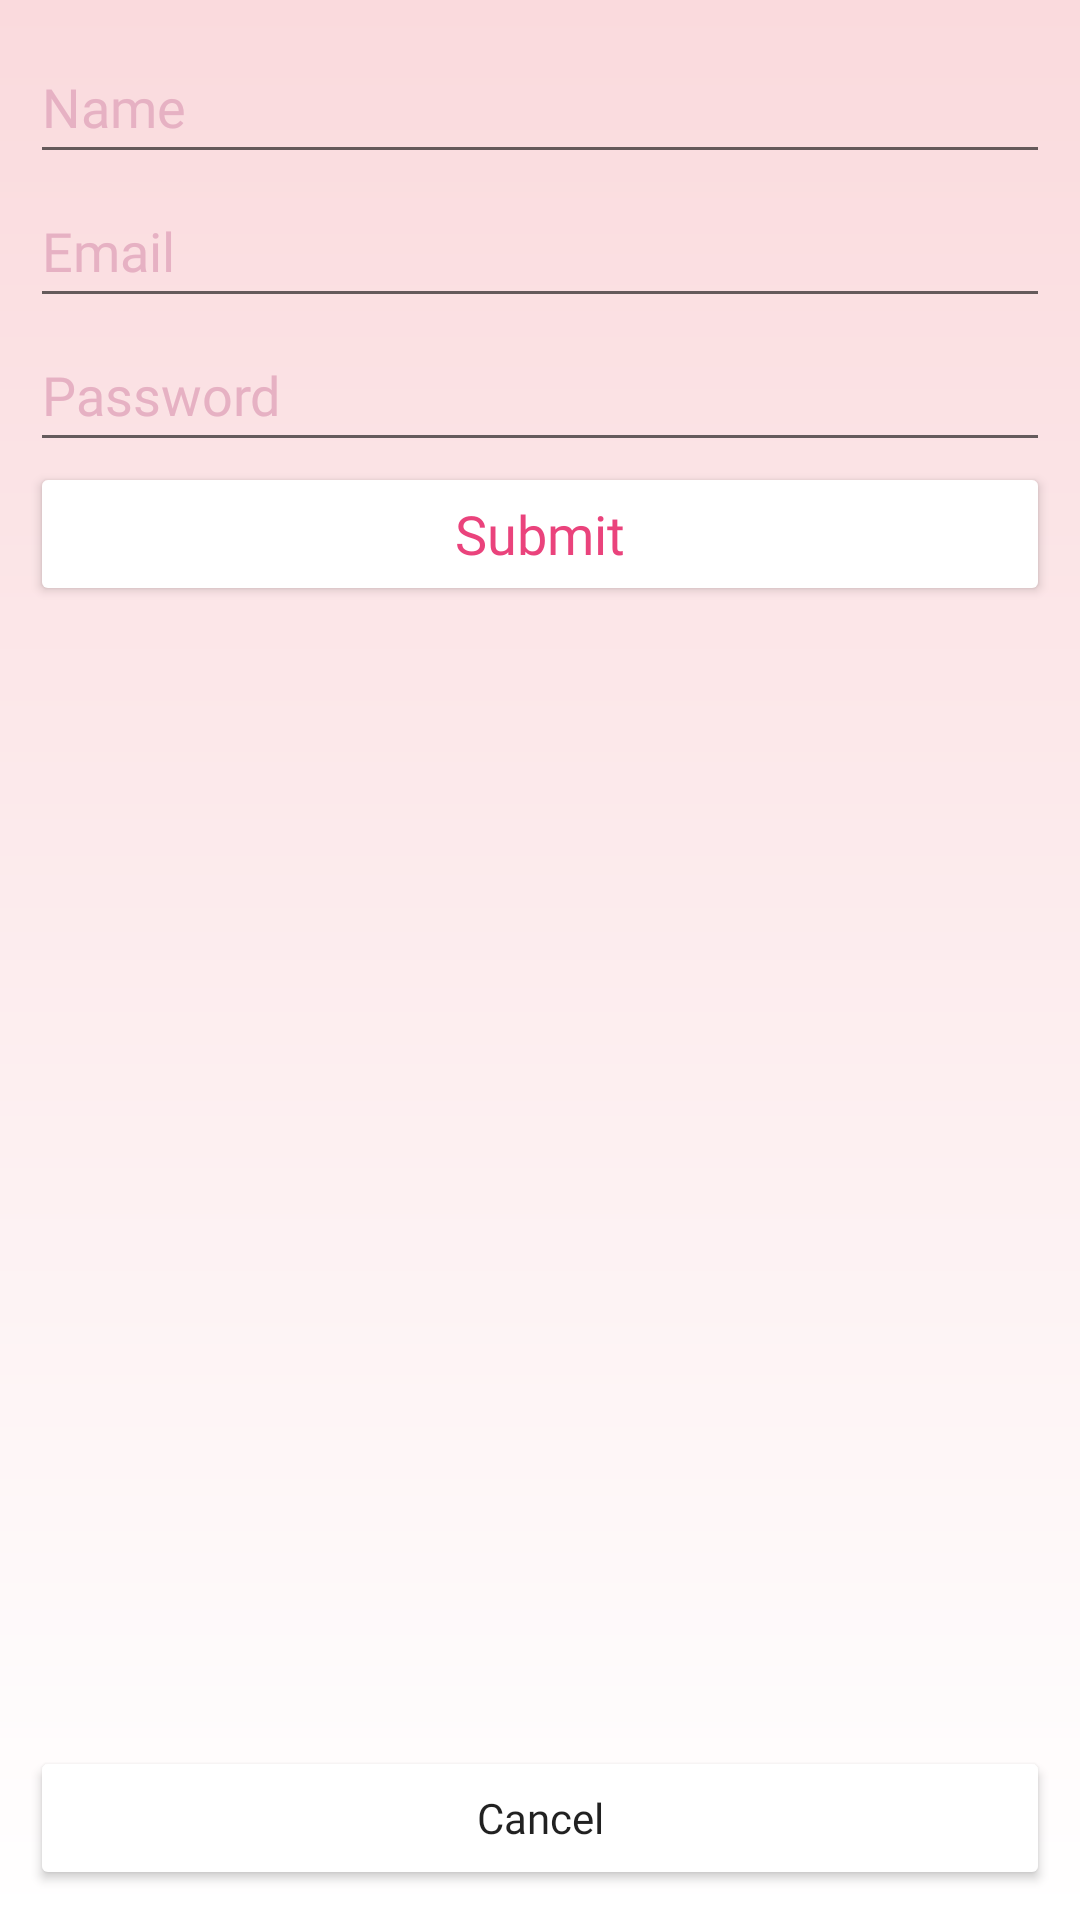

Android layout source for this screen:
<!-- AndroidManifest.xml: application theme Theme.NailPolishApp -->
<!-- res/layout/fragment_create_account.xml -->
<?xml version="1.0" encoding="utf-8"?>
<androidx.constraintlayout.widget.ConstraintLayout xmlns:android="http://schemas.android.com/apk/res/android"
    xmlns:app="http://schemas.android.com/apk/res-auto"
    xmlns:tools="http://schemas.android.com/tools"
    android:layout_width="match_parent"
    android:layout_height="match_parent"
    android:padding="10dp"
    android:background="@drawable/gradient"
    tools:context=".fragments.CreateAccountFragment" >

    <EditText
        android:id="@+id/editTextEmail"
        android:layout_width="0dp"
        android:layout_height="wrap_content"
        android:autofillHints=""
        android:ems="10"
        android:fontFamily="@font/baumans"
        android:hint="@string/email_label"
        android:textColorHint="@color/brightpink"
        android:inputType="textEmailAddress"
        android:minHeight="48dp"
        android:textAllCaps="false"
        app:layout_constraintEnd_toEndOf="parent"
        app:layout_constraintHorizontal_bias="0.473"
        app:layout_constraintStart_toStartOf="parent"
        app:layout_constraintTop_toBottomOf="@+id/editTextName" />

    <EditText
        android:id="@+id/editTextPassword"
        android:layout_width="0dp"
        android:layout_height="wrap_content"
        android:ems="10"
        android:hint="@string/password_label"
        android:textColorHint="@color/brightpink"
        android:fontFamily="@font/baumans"
        android:inputType="textPassword"
        android:minHeight="48dp"
        app:layout_constraintEnd_toEndOf="parent"
        app:layout_constraintHorizontal_bias="0.526"
        app:layout_constraintStart_toStartOf="parent"
        app:layout_constraintTop_toBottomOf="@+id/editTextEmail"
        android:autofillHints="" />

    <Button
        android:id="@+id/buttonRegister"
        android:layout_width="0dp"
        android:layout_height="wrap_content"
        android:text="@string/submit_label"
        android:textSize="18sp"
        android:fontFamily="@font/baumans"
        android:textColor="@color/pink"
        android:backgroundTint="@color/white"
        android:textAllCaps="false"
        app:layout_constraintEnd_toEndOf="parent"
        app:layout_constraintHorizontal_bias="0.526"
        app:layout_constraintStart_toStartOf="parent"
        app:layout_constraintTop_toBottomOf="@+id/editTextPassword" />

    <Button
        android:id="@+id/buttonCancel"
        android:layout_width="0dp"
        android:layout_height="wrap_content"
        android:text="@string/cancel_label"
        android:fontFamily="@font/baumans"
        android:backgroundTint="@color/white"
        android:textAllCaps="false"
        app:layout_constraintBottom_toBottomOf="parent"
        app:layout_constraintEnd_toEndOf="parent"
        app:layout_constraintHorizontal_bias="0.526"
        app:layout_constraintStart_toStartOf="parent" />

    <EditText
        android:id="@+id/editTextName"
        android:layout_width="0dp"
        android:layout_height="wrap_content"
        android:ems="10"
        android:hint="@string/username"
        android:fontFamily="@font/baumans"
        android:textColorHint="@color/brightpink"
        android:inputType="textPersonName"
        android:minHeight="48dp"
        app:layout_constraintEnd_toEndOf="parent"
        app:layout_constraintStart_toStartOf="parent"
        app:layout_constraintTop_toTopOf="parent" />
</androidx.constraintlayout.widget.ConstraintLayout>
<!-- resources referenced by this layout -->
<resources>
  <color name="brightpink">#E6B1C3</color>
  <color name="pink">#EA437C</color>
  <color name="white">#FFFFFFFF</color>
  <!-- drawable gradient (drawable) -->
  <?xml version="1.0" encoding="utf-8"?>
  <shape xmlns:android="http://schemas.android.com/apk/res/android">
      <gradient
          android:type="linear"
          android:angle="90"
          android:startColor="@color/white"
          android:endColor="@color/Whitestpink" />
  </shape>
  <string name="cancel_label">Cancel</string>
  <string name="email_label">Email</string>
  <string name="password_label">Password</string>
  <string name="submit_label">Submit</string>
  <string name="username">Name</string>
  <style name="Theme.NailPolishApp" parent="Theme.MaterialComponents.DayNight.DarkActionBar">
          
          <item name="colorPrimary">@color/pinkregular</item>
          <item name="colorPrimaryVariant">@color/black</item>
          <item name="colorOnPrimary">@color/black</item>
          
          <item name="colorSecondary">@color/teal_200</item>
          <item name="colorSecondaryVariant">@color/teal_200</item>
          <item name="colorOnSecondary">@color/black</item>
          
          <item name="android:statusBarColor">?attr/colorPrimaryVariant</item>
          
      </style>
  <color name="Whitestpink"> #fadadd </color>
  <color name="pinkregular">#932248</color>
  <color name="black">#FF000000</color>
  <color name="teal_200">#FF03DAC5</color>
</resources>
